Run: headless pygame with SDL's dummy video driver; simulated clock (each Clock.tick advances the game by its frame time, no real sleeping); random seed 0; keys injected as events and as key.get_pressed() state; no mouse input.
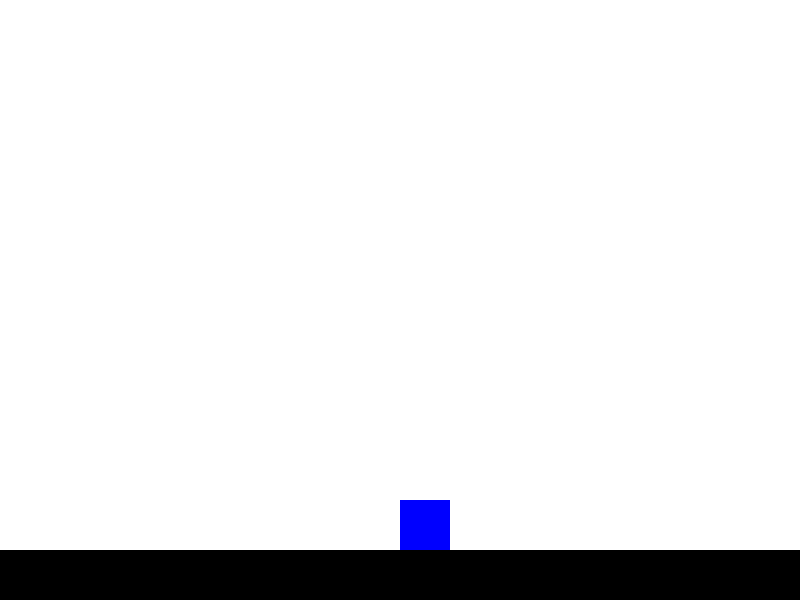
Frame 1 of 4 · flips 1–60 · no input
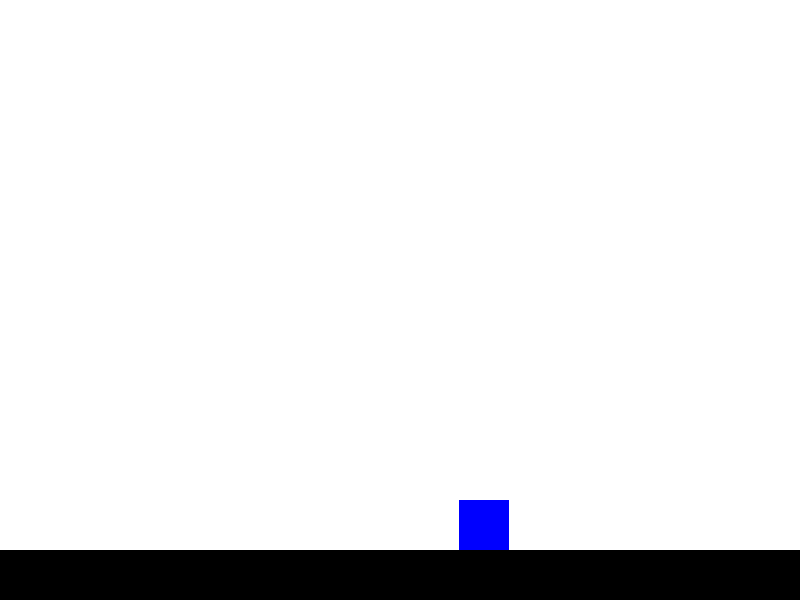
Frame 2 of 4 · flips 61–180 · tapped SPACE, RETURN · held RIGHT (→), D
Frame 3 of 4 · flips 181–300 · held DOWN (↓), S · screen unchanged from frame 2, image omitted
Frame 4 of 4 · flips 301–420 · held LEFT (←), A, UP (↑), W · screen same as frame 1, image omitted

The pygame program that drew these frames:

import pygame
import sys

pygame.init()

WIDTH, HEIGHT = 800, 600

WHITE = (255, 255, 255)
BLACK = (0, 0, 0)
BLUE = (0, 0, 255)

screen = pygame.display.set_mode((WIDTH, HEIGHT))
pygame.display.set_caption("Block Physics Game")

clock = pygame.time.Clock()

block_size = 50
block_x = WIDTH // 2
block_y = HEIGHT // 2
block_color = BLUE

velocity_x = 0
velocity_y = 0
gravitational_force = 0.5
friction = 0.8
jump_force = -10
dash_speed = 10
angular_dash_speed = 15  # Base speed for more powerful angular dashes
movement_speed = 5
push_force = 5
ground_height = HEIGHT - 50
on_ground = False

dash_duration = 5  # Duration of the dash burst in frames
dash_timer = 0
is_dashing = False

def main():
    global block_x, block_y, velocity_x, velocity_y, on_ground, dash_timer, is_dashing

    running = True

    while running:
        for event in pygame.event.get():
            if event.type == pygame.QUIT:
                running = False
            if event.type == pygame.KEYDOWN:
                if event.key == pygame.K_LEFT:
                    velocity_x -= push_force
                elif event.key == pygame.K_RIGHT:
                    velocity_x += push_force
                elif event.key == pygame.K_w and on_ground:
                    velocity_y = jump_force
                elif event.key == pygame.K_a and not is_dashing:  # Start dash left
                    velocity_x -= dash_speed
                    is_dashing = True
                    dash_timer = dash_duration
                elif event.key == pygame.K_q and not is_dashing:  # Start diagonal dash up-left (more powerful and angled)
                    velocity_x -= angular_dash_speed * 0.7  # Less horizontal movement
                    velocity_y -= angular_dash_speed  # More vertical movement
                    is_dashing = True
                    dash_timer = dash_duration
                elif event.key == pygame.K_w and not is_dashing:  # Start dash up
                    velocity_y -= dash_speed
                    is_dashing = True
                    dash_timer = dash_duration
                elif event.key == pygame.K_e and not is_dashing:  # Start diagonal dash up-right (more powerful and angled)
                    velocity_x += angular_dash_speed * 0.7  # Less horizontal movement
                    velocity_y -= angular_dash_speed  # More vertical movement
                    is_dashing = True
                    dash_timer = dash_duration
                elif event.key == pygame.K_d and not is_dashing:  # Start dash right
                    velocity_x += dash_speed
                    is_dashing = True
                    dash_timer = dash_duration
                elif event.key == pygame.K_c and not is_dashing:  # Start diagonal dash down-right (more powerful and angled)
                    velocity_x += angular_dash_speed  # More horizontal movement
                    velocity_y += angular_dash_speed * 0.7  # Less vertical movement
                    is_dashing = True
                    dash_timer = dash_duration
                elif event.key == pygame.K_x and not is_dashing:  # Start dash down
                    velocity_y += dash_speed
                    is_dashing = True
                    dash_timer = dash_duration
                elif event.key == pygame.K_z and not is_dashing:  # Start diagonal dash down-left (more powerful and angled)
                    velocity_x -= angular_dash_speed  # More horizontal movement
                    velocity_y += angular_dash_speed * 0.7  # Less vertical movement
                    is_dashing = True
                    dash_timer = dash_duration

        # Dash effect (burst)
        if is_dashing:
            dash_timer -= 1
            if dash_timer <= 0:  # Dash effect ends, normalize velocity
                is_dashing = False

        # Apply gravity and friction
        velocity_y += gravitational_force
        velocity_x *= friction

        block_x += velocity_x
        block_y += velocity_y

        # Collision with the ground
        if block_y + block_size > ground_height:
            block_y = ground_height - block_size
            velocity_y = 0
            on_ground = True
        else:
            on_ground = False

        # Prevent the block from going off the screen
        if block_x < 0:
            block_x = 0
            velocity_x = 0
        if block_x + block_size > WIDTH:
            block_x = WIDTH - block_size
            velocity_x = 0

        # Clear the screen
        screen.fill(WHITE)

        # Draw the ground
        pygame.draw.rect(screen, BLACK, (0, ground_height, WIDTH, HEIGHT - ground_height))

        # Draw the block
        pygame.draw.rect(screen, block_color, (block_x, block_y, block_size, block_size))

        # Update the display
        pygame.display.flip()

        # Cap the frame rate
        clock.tick(60)

    pygame.quit()
    sys.exit()

if __name__ == "__main__":
    main()
